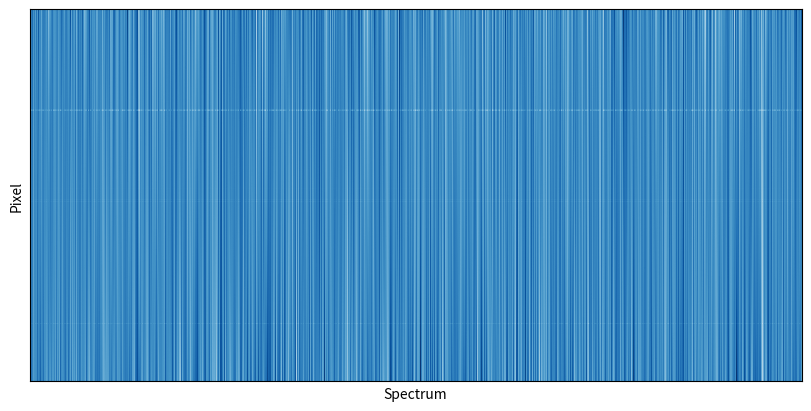
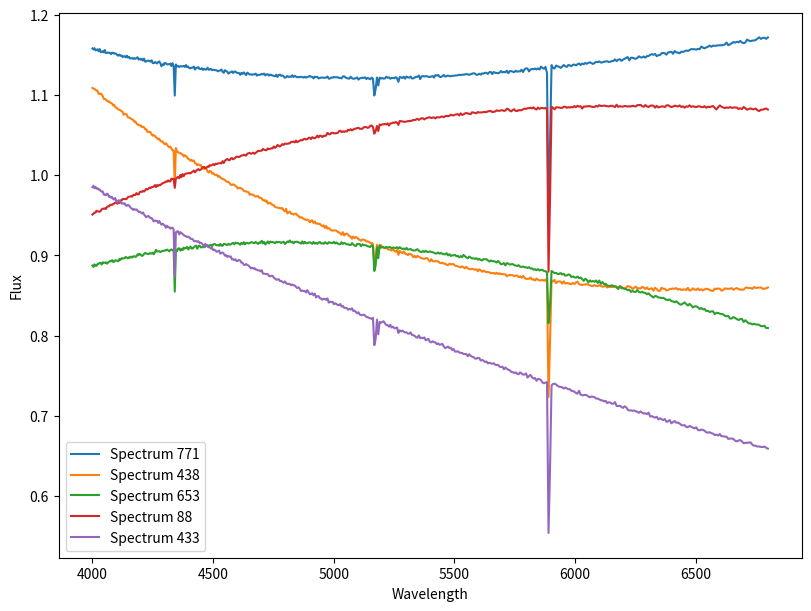

Source code (Python) for these figures, in order:
# -*- coding: utf-8 -*-
"""
Generate a toy stellar-like spectral dataset that is strongly low-rank.

It writes an NPZ with the following keys to match your reader:
  - "observed": (N, M) noisy flux
  - "true":     (N, M) noiseless flux
  - "weights":  (N, M) recommended weights (≈ 1/σ^2)
  - "μ":        (N, M) placeholder mean (zeros)
  - "σ":        (N, M) noise sigma used to draw noise
  - "x":        (M,)   wavelength grid (Angstrom)
"""

from __future__ import annotations

from dataclasses import dataclass
from pathlib import Path

import matplotlib.pyplot as plt
import numpy as np


@dataclass
class Params:
    N: int = 1000  # number of spectra (observations)
    M: int = 500  # number of wavelength pixels (features)
    lam_min: float = 4000.0  # Angstrom
    lam_max: float = 6800.0  # Angstrom
    R: float = 4000.0  # resolving power (lambda / FWHM)
    rv_sigma_kms: float = (
        20.0  # per-star RV scatter (km/s), small -> low-rank via derivative bases
    )
    noise_sigma: float = 0.001  # base noise (fractional)
    seed: int = 42
    out: Path = Path("spectra.npz")


def loglam_grid(M: int, lam_min: float, lam_max: float):
    lam = np.geomspace(lam_min, lam_max, M)  # uniform in log-lambda
    x = np.log(lam)  # natural log
    dx = x[1] - x[0]
    return lam, x, dx


def gaussian_kernel_sigma_pix(sigma_pix: float, half_width: int = 6):
    # Discrete Gaussian kernel with std in pixels; truncate at ±half_width*sigma
    hw = max(1, int(np.ceil(half_width * sigma_pix)))
    t = np.arange(-hw, hw + 1, dtype=float)
    k = np.exp(-0.5 * (t / sigma_pix) ** 2)
    k /= k.sum()
    return k


def convolve_lsf(y: np.ndarray, sigma_pix: float):
    if sigma_pix <= 1e-8:
        return y.copy()
    k = gaussian_kernel_sigma_pix(sigma_pix)
    return np.apply_along_axis(lambda v: np.convolve(v, k, mode="same"), -1, y)


def make_linelist():
    # A small, recognizable optical linelist (Angstrom)
    # Balmer + Mg b triplet + Na D + a few Fe; clipped by grid later.
    return np.array(
        [
            3933.7,  # Ca K (may be out of range depending on lam_min)
            4101.7,
            4340.5,
            4861.3,
            6562.8,  # Hδ, Hγ, Hβ, Hα
            5167.3,
            5172.7,
            5183.6,  # Mg b
            5270.0,
            5328.0,  # Fe blends (approx)
            5890.0,
            5896.0,  # Na D
        ]
    )


def build_basis(params: Params):
    N, M = params.N, params.M
    lam, x, dx = loglam_grid(M, params.lam_min, params.lam_max)

    # Continuum bases: Legendre on [-1,1]
    z = (
        2
        * (np.log(lam) - np.log(params.lam_min))
        / (np.log(params.lam_max) - np.log(params.lam_min))
    ) - 1.0
    L0 = np.ones_like(z)
    L1 = z
    L2 = 0.5 * (3 * z**2 - 1)
    cont = np.stack([L0, L1, L2], axis=0)  # (3, M)

    # Line template T0: sum of Gaussian absorption dips (baseline zero)
    ll = make_linelist()
    in_range = (ll >= params.lam_min) & (ll <= params.lam_max)
    ll = ll[in_range]
    # Per-line intrinsic widths (Angstrom) (pre-LSF), modest variety
    wA = np.full_like(ll, 0.6)  # simple constant; LSF dominates shape anyway
    depth = np.linspace(
        0.08, 0.20, ll.size
    )  # deeper for redder lines, just for variety

    lam_grid = lam[None, :]  # (1, M)
    T0 = np.zeros((1, M), dtype=float)
    for c, sigA, d in zip(ll, wA, depth):
        T0 += -d * np.exp(-0.5 * ((lam_grid - c) / sigA) ** 2)  # negative dips

    T0 = T0[0]
    # Convolve with instrument LSF: sigma_x = 1/(2.355*R) in log-lambda
    sigma_x = 1.0 / (2.355 * params.R)
    sigma_pix = sigma_x / dx
    T0 = convolve_lsf(T0[None, :], sigma_pix)[0]

    # Derivative bases wrt log-λ (for small RV shifts)
    # On log grid, a velocity v corresponds to shift δx ≈ v/c (c in same units).
    T1 = np.gradient(T0, dx)  # first derivative
    T2 = np.gradient(T1, dx)  # second derivative

    # Line-depth "metallicity" sub-templates: split lines into two groups
    mask1 = np.zeros_like(T0)
    mask2 = np.zeros_like(T0)
    mid = 5200.0
    for c in ll:
        if c < mid:
            mask1 += np.exp(-0.5 * ((lam - c) / 1.2) ** 2)
        else:
            mask2 += np.exp(-0.5 * ((lam - c) / 1.2) ** 2)
    # Normalize masks to [0,1] on line regions
    mask1 = mask1 / (mask1.max() + 1e-8)
    mask2 = mask2 / (mask2.max() + 1e-8)

    D1 = T0 * mask1  # emphasize blue-side lines
    D2 = T0 * mask2  # emphasize red-side lines

    # Stack basis rows G: shape (K, M)
    G = np.stack([cont[0], cont[1], cont[2], T0, T1, T2, D1, D2], axis=0)
    return G, lam, x, dx, sigma_pix


def sample_coeffs(params: Params, G):
    rng = np.random.default_rng(params.seed)
    N, M = params.N, params.M
    K = G.shape[0]

    # Continuum coefficients per star: around unity with gentle slopes
    c0 = 1.0 + 0.1 * rng.standard_normal((N, 1))
    c1 = 0.1 * rng.standard_normal((N, 1))
    c2 = 0.05 * rng.standard_normal((N, 1))

    # Line strength ("metallicity-ish") around 1, positive
    s = np.abs(1.0 + 0.2 * rng.standard_normal((N, 1)))

    # Small RV in log-λ units: δx ≈ v/c  (c ≈ 299792.458 km/s)
    c_kms = 299792.458
    rv = params.rv_sigma_kms * rng.standard_normal((N, 1))
    delta_x = rv / c_kms

    # Coeffs on derivative bases for small shift expansion
    # T(x - δ) ≈ T0 - δ T1 + 0.5 δ^2 T2
    a_T0 = s
    a_T1 = -s * delta_x
    a_T2 = 0.5 * s * (delta_x**2)

    # "Metallicity" sub-templates (allow some independent variation)
    m1 = 0.5 * rng.standard_normal((N, 1))
    m2 = 0.5 * rng.standard_normal((N, 1))

    # Stack A to match G rows: [L0, L1, L2, T0, T1, T2, D1, D2]
    A = np.concatenate([c0, c1, c2, a_T0, a_T1, a_T2, m1, m2], axis=1)  # (N, K)

    # Optional tiny extra jitter to prevent perfect rank if desired
    A += 0.00 * rng.standard_normal(A.shape)

    return A, rv.squeeze(-1)


def hetero_noise_sigma(params: Params, lam):
    # Heteroscedastic noise: modestly worse in the blue
    lam_mid = 0.5 * (params.lam_min + params.lam_max)
    shape = 1.0 + 0.3 * ((lam - lam_mid) / (params.lam_max - params.lam_min)) ** 2
    return params.noise_sigma * shape  # (M,)


def generate(params: Params):
    G, lam, x, dx, sigma_pix = build_basis(params)
    A, rv = sample_coeffs(params, G)

    Y_true = A @ G  # (N, M)
    sig_col = hetero_noise_sigma(params, lam)  # (M,)
    # Broadcast per-column sigma to per-pixel sigma; add per-row scaling jitter
    rng = np.random.default_rng(params.seed + 1)
    row_scale = (1.0 + 0.05 * rng.standard_normal((params.N, 1))).clip(0.8, 1.2)
    Sigma = row_scale * sig_col[None, :]  # (N, M)

    noise = rng.standard_normal((params.N, params.M)) * Sigma
    Y_obs = Y_true + noise

    # Weights as inverse variance
    W = 1.0 / (Sigma**2)

    # μ placeholder (zeros), σ actual noise stdev used
    Mu = np.zeros_like(Y_obs)
    out = {
        "observed": Y_obs.astype(np.float32),
        "true": Y_true.astype(np.float32),
        "weights": W.astype(np.float32),
        "μ": Mu.astype(np.float32),
        "σ": Sigma.astype(np.float32),
        "x": lam.astype(np.float32),
    }
    return out


def main():
    p = Params()
    data = generate(p)

    # Plot all spectra
    _, ax = plt.subplots(figsize=(8, 4), layout="compressed")
    ax.pcolormesh(data["observed"].T, vmin=0, cmap="Blues")
    ax.set_xlabel("Spectrum")
    ax.set_ylabel("Pixel")
    ax.set_xticks([])
    ax.set_yticks([])
    plt.show()
    np.savez(p.out, **data)

    # Plot some random spectra
    rng = np.random.default_rng(p.seed)
    _, ax = plt.subplots(figsize=(8, 6), layout="compressed")
    for i in rng.choice(p.N, size=5, replace=False):
        ax.plot(data["x"], data["observed"][i], label=f"Spectrum {i}")
    ax.set_xlabel("Wavelength")
    ax.set_ylabel("Flux")
    ax.legend()
    plt.show()

    print(f"Wrote {p.out} with keys: {list(data.keys())}")
    for k, v in data.items():
        print(f"  {k}: {v.shape}")


if __name__ == "__main__":
    main()
